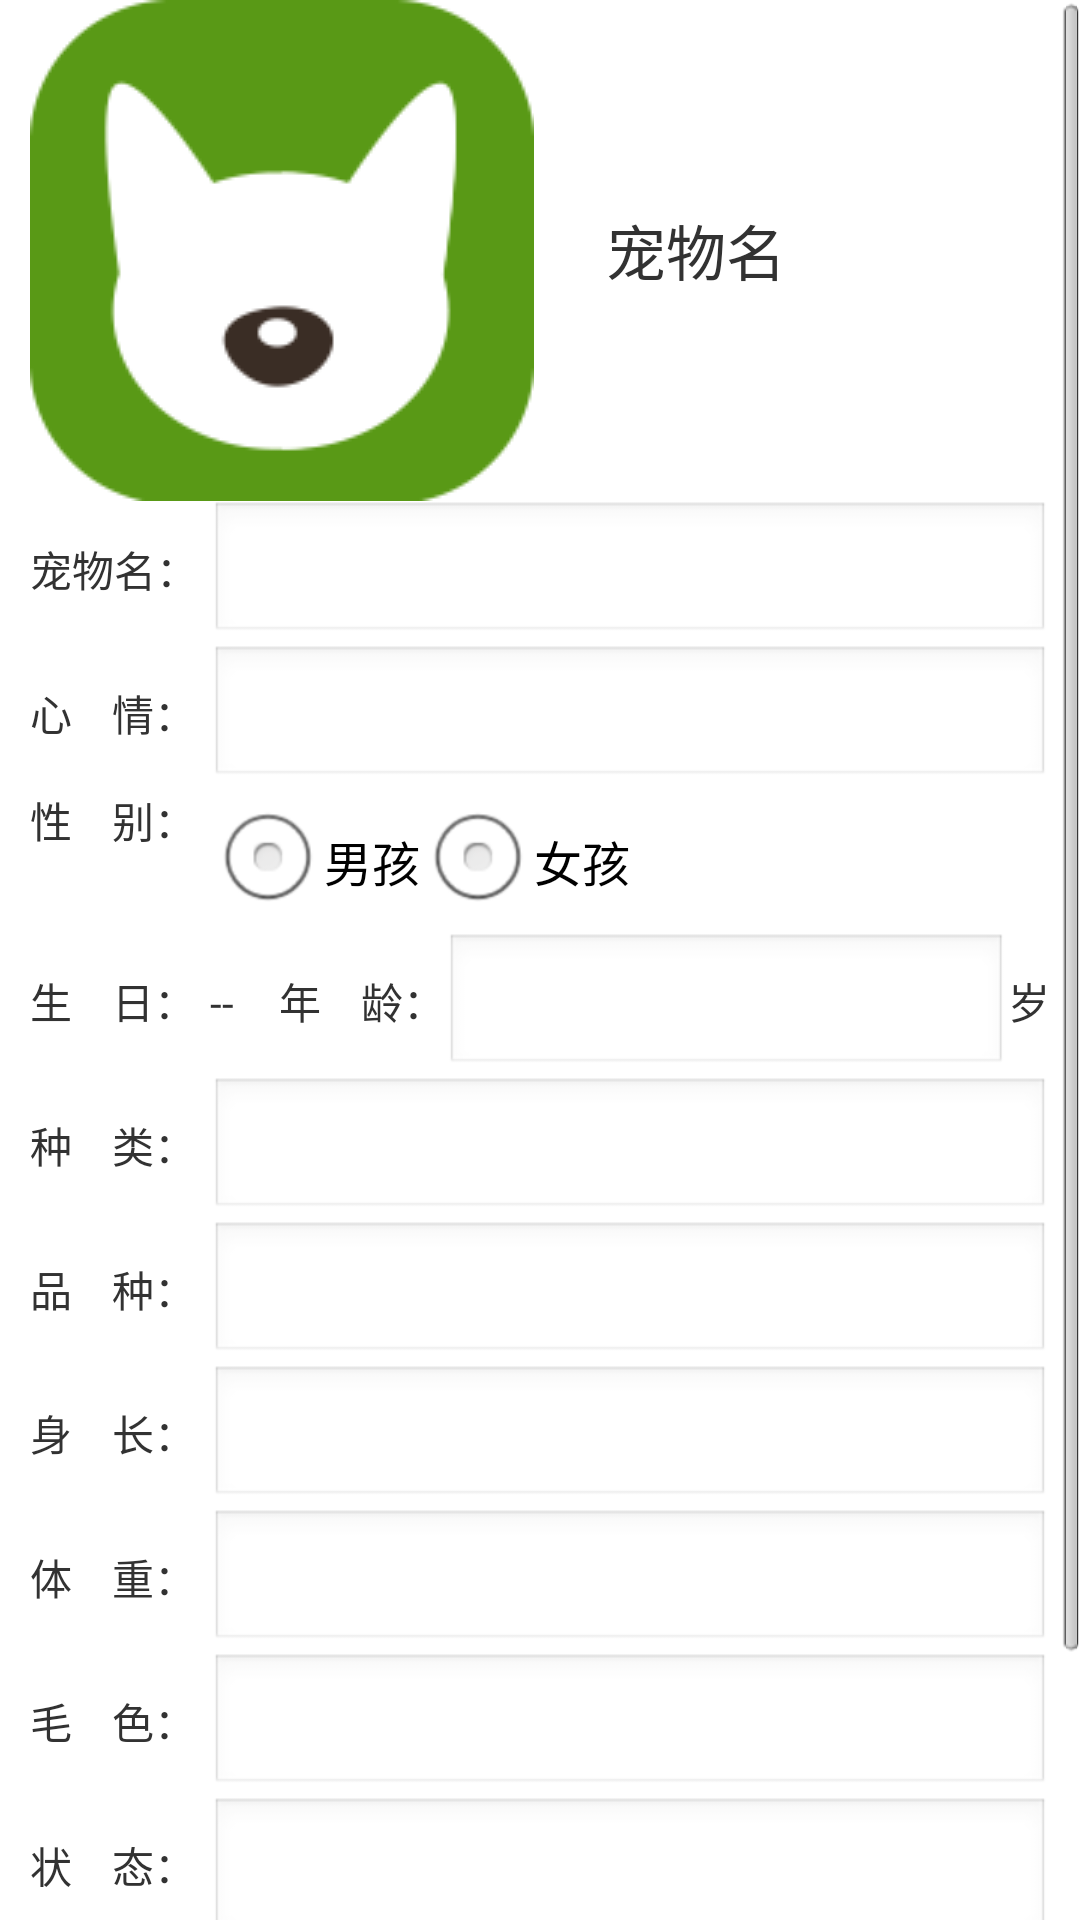

Android layout source for this screen:
<!-- AndroidManifest.xml: application theme AppTheme -->
<!-- res/layout/activity_pet_message.xml -->
<?xml version="1.0" encoding="utf-8"?>

    <ScrollView xmlns:android="http://schemas.android.com/apk/res/android"
        android:layout_width="match_parent"
        android:layout_height="match_parent" >

<LinearLayout 
    android:layout_width="match_parent"
    android:layout_height="match_parent"
    android:orientation="vertical"
    android:scrollbars="vertical" >


    <LinearLayout
        android:layout_width="match_parent"
        android:layout_height="wrap_content"
        android:layout_marginLeft="10dp"
        android:layout_marginRight="10dp"
        android:orientation="horizontal" >

        <ImageView
            android:id="@+id/petImageView"
            android:layout_width="wrap_content"
            android:layout_height="wrap_content"
            android:src="@drawable/ic_launcher" />

        <RelativeLayout
            android:layout_width="match_parent"
            android:layout_height="match_parent" >

            <TextView
                android:id="@+id/petNameView"
                android:layout_width="wrap_content"
                android:layout_height="wrap_content"
                android:layout_alignParentLeft="true"
                android:layout_centerVertical="true"
                android:layout_marginLeft="24dp"
                android:text="宠物名"
                android:textSize="20dp" />
        </RelativeLayout>
    </LinearLayout>

    <LinearLayout
        android:layout_width="match_parent"
        android:layout_height="wrap_content"
        android:layout_marginLeft="10dp"
        android:layout_marginRight="10dp" >

        <TextView
            android:layout_width="60dp"
            android:layout_height="wrap_content"
            android:text="宠物名：" />

        <EditText
            android:id="@+id/editPetName"
            android:layout_width="wrap_content"
            android:layout_height="wrap_content"
            android:layout_weight="1"
            android:ems="10" />
    </LinearLayout>

    <LinearLayout
        android:layout_width="match_parent"
        android:layout_height="wrap_content"
        android:layout_marginLeft="10dp"
        android:layout_marginRight="10dp" >

        <TextView
            android:layout_width="60dp"
            android:layout_height="wrap_content"
            android:text="心    情：" />

        <EditText
            android:id="@+id/editPetDescript"
            android:layout_width="wrap_content"
            android:layout_height="wrap_content"
            android:layout_weight="1"
            android:ems="10"
            android:inputType="textMultiLine" />
    </LinearLayout>

    <LinearLayout
        android:layout_width="match_parent"
        android:layout_height="wrap_content"
        android:layout_marginLeft="10dp"
        android:layout_marginRight="10dp"
        android:orientation="horizontal" >

        <TextView
            android:layout_width="60dp"
            android:layout_height="wrap_content"
            android:text="性    别：" />

        <RadioGroup
            android:id="@+id/petSexGroup"
            android:layout_width="match_parent"
            android:layout_height="wrap_content"
            android:orientation="horizontal" >

            <RadioButton
                android:id="@+id/boyButton"
                android:layout_width="wrap_content"
                android:layout_height="wrap_content"
                android:text="男孩" />

            <RadioButton
                android:id="@+id/girlButton"
                android:layout_width="wrap_content"
                android:layout_height="wrap_content"
                android:text="女孩" />
        </RadioGroup>

    </LinearLayout>

    <LinearLayout
        android:layout_width="match_parent"
        android:layout_height="wrap_content"
        android:layout_marginLeft="10dp"
        android:layout_marginRight="10dp" >

        <TextView
            android:layout_width="60dp"
            android:layout_height="wrap_content"
            android:text="生    日：" />

        <TextView
            android:id="@+id/petBirthYView"
            android:layout_width="wrap_content"
            android:layout_height="wrap_content"
            android:text="" />

        <TextView
             android:id="@+id/qwe"
            android:layout_width="wrap_content"
            android:layout_height="wrap_content"
            android:text="-" />
        
        <TextView
            android:id="@+id/petBirthMView"
            android:layout_width="wrap_content"
            android:layout_height="wrap_content"
            android:text="" />
        
        <TextView
             android:id="@+id/ewq"
            android:layout_width="wrap_content"
            android:layout_height="wrap_content"
            android:text="-" />
        
        <TextView
            android:id="@+id/petBirthDView"
            android:layout_width="wrap_content"
            android:layout_height="wrap_content"
            android:text="" />
        
        <TextView
            android:layout_marginLeft="15dp"
            android:layout_width="wrap_content"
            android:layout_height="wrap_content"
            android:text="年    龄：" />

        <EditText
            android:id="@+id/editPetAge"
            android:layout_width="24dp"
            android:layout_height="wrap_content"
            android:layout_weight="0.08"
            android:ems="10" />

        <TextView
            android:layout_width="wrap_content"
            android:layout_height="wrap_content"
            android:text="岁" />

    </LinearLayout>

    <LinearLayout
        android:layout_width="match_parent"
        android:layout_height="wrap_content"
        android:layout_marginLeft="10dp"
        android:layout_marginRight="10dp" >

        <TextView
            android:layout_width="60dp"
            android:layout_height="wrap_content"
            android:text="种    类：" />

        <EditText
            android:id="@+id/editPetType"
            android:layout_width="wrap_content"
            android:layout_height="wrap_content"
            android:layout_weight="1"
            android:ems="10"/>
    </LinearLayout>

    <LinearLayout
        android:layout_width="match_parent"
        android:layout_height="wrap_content"
        android:layout_marginLeft="10dp"
        android:layout_marginRight="10dp" >

        <TextView
            android:layout_width="60dp"
            android:layout_height="wrap_content"
            android:text="品    种：" />

        <EditText
            android:id="@+id/editPetStyle"
            android:layout_width="wrap_content"
            android:layout_height="wrap_content"
            android:layout_weight="1"
            android:ems="10" />
    </LinearLayout>

    <LinearLayout
        android:layout_width="match_parent"
        android:layout_height="wrap_content"
        android:layout_marginLeft="10dp"
        android:layout_marginRight="10dp" >

        <TextView
            android:layout_width="60dp"
            android:layout_height="wrap_content"
            android:text="身    长：" />

        <EditText
            android:id="@+id/editPetLong"
            android:layout_width="wrap_content"
            android:layout_height="wrap_content"
            android:layout_weight="1"
            android:ems="10" />
    </LinearLayout>

    <LinearLayout
        android:layout_width="match_parent"
        android:layout_height="wrap_content"
        android:layout_marginLeft="10dp"
        android:layout_marginRight="10dp" >

        <TextView
            android:layout_width="60dp"
            android:layout_height="wrap_content"
            android:text="体    重：" />

        <EditText
            android:id="@+id/editPetWeight"
            android:layout_width="wrap_content"
            android:layout_height="wrap_content"
            android:layout_weight="1"
            android:ems="10"
            android:inputType="textPostalAddress" />
    </LinearLayout>

    <LinearLayout
        android:layout_width="match_parent"
        android:layout_height="wrap_content"
        android:layout_marginLeft="10dp"
        android:layout_marginRight="10dp" >

        <TextView
            android:layout_width="60dp"
            android:layout_height="wrap_content"
            android:text="毛    色：" />

        <EditText
            android:id="@+id/editPetColor"
            android:layout_width="wrap_content"
            android:layout_height="wrap_content"
            android:layout_weight="1"
            android:ems="10" />
    </LinearLayout>

    <LinearLayout
        android:layout_width="match_parent"
        android:layout_height="wrap_content"
        android:layout_marginLeft="10dp"
        android:layout_marginRight="10dp" >

        <TextView
            android:layout_width="60dp"
            android:layout_height="wrap_content"
            android:text="状    态：" />

        <EditText
            android:id="@+id/editPetState"
            android:layout_width="wrap_content"
            android:layout_height="wrap_content"
            android:layout_weight="1"
            android:ems="10"
            android:inputType="textEmailAddress" />
    </LinearLayout>

    <GridLayout
        android:layout_width="match_parent"
        android:layout_height="wrap_content"
        android:layout_marginLeft="10dp"
        android:layout_marginRight="10dp"
        android:columnCount="1" >

        <CheckBox
            android:id="@+id/checkPetSterilizations"
            android:layout_column="0"
            android:layout_gravity="left|top"
            android:layout_row="0"
            android:text="绝育" />

        <CheckBox
            android:id="@+id/checkPetImmune"
            android:layout_column="0"
            android:layout_gravity="center_horizontal|top"
            android:layout_row="0"
            android:text="免疫" />

        
    </GridLayout>

    <GridLayout
        android:layout_width="match_parent"
        android:layout_height="wrap_content"
        android:columnCount="1" >

        <Button
            android:id="@+id/lastPetButton"
            android:layout_column="0"
            android:layout_gravity="left|top"
            android:layout_row="0"
            android:text="上一页" />

        <Button
            android:id="@+id/nextPetButton"
            android:layout_column="0"
            android:layout_gravity="right|top"
            android:layout_row="0"
            android:text="下一页" />

    </GridLayout>

</LinearLayout></ScrollView>
<!-- resources referenced by this layout -->
<resources>
  <!-- drawable ic_launcher: png bitmap (drawable-mdpi, 6277 bytes) -->
  <style name="AppTheme" parent="AppBaseTheme">
          
      </style>
  <style name="AppBaseTheme" parent="android:Theme.Light">
          
      </style>
</resources>
